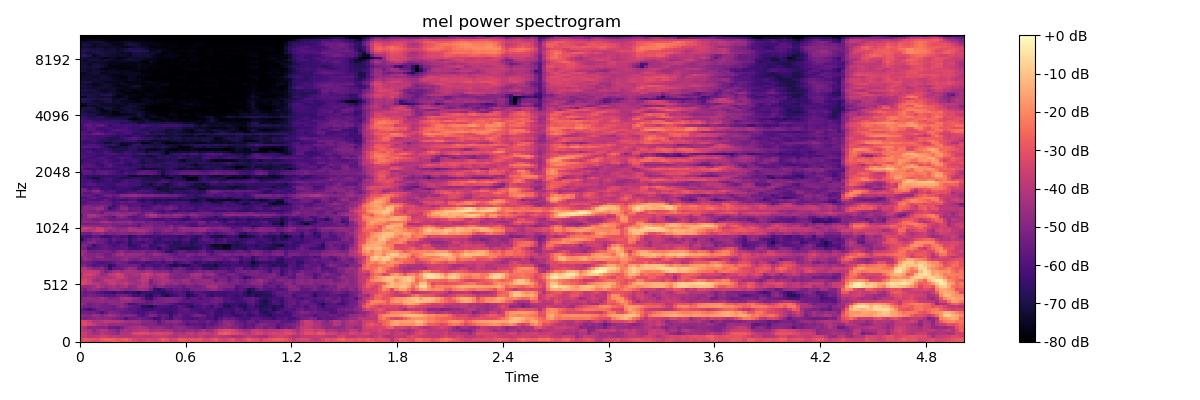

The data file committed next to this chart (first rows):
-2.991071319580078125e+01, -2.944073867797851562e+01, -3.089896392822265625e+01, -3.503524017333984375e+01, -3.153268814086914062e+01, -2.918711280822753906e+01, -3.015141868591308594e+01, -2.793949508666992188e+01, -2.599130058288574219e+01, -2.721758270263671875e+01, -3.100099945068359375e+01, -2.936020088195800781e+01, -2.781136131286621094e+01, -2.944666671752929688e+01, -3.271048355102539062e+01, -3.459317398071289062e+01, -3.005537605285644531e+01, -2.984661865234375000e+01, -3.237533569335937500e+01, -3.408534240722656250e+01, -2.897940826416015625e+01, -2.919448661804199219e+01, -3.318354034423828125e+01, -3.496994018554687500e+01
-3.257841873168945312e+01, -2.958034896850585938e+01, -2.937842559814453125e+01, -3.018868255615234375e+01, -3.158867835998535156e+01, -2.829324340820312500e+01, -2.596792602539062500e+01, -2.661015319824218750e+01, -2.714323234558105469e+01, -2.921232604980468750e+01, -2.835126304626464844e+01, -2.734612846374511719e+01, -2.986310768127441406e+01, -3.313867950439453125e+01, -3.597587585449218750e+01, -3.513171386718750000e+01, -3.285192871093750000e+01, -3.316349029541015625e+01, -3.458921051025390625e+01, -3.192221641540527344e+01, -2.809047698974609375e+01, -2.971961021423339844e+01, -3.418931198120117188e+01, -3.223076629638671875e+01
-3.711170578002929688e+01, -3.598531723022460938e+01, -4.059236145019531250e+01, -3.883770751953125000e+01, -3.816878509521484375e+01, -3.558807373046875000e+01, -3.582868194580078125e+01, -3.872595977783203125e+01, -3.803089141845703125e+01, -3.885177230834960938e+01, -4.011849975585937500e+01, -3.955306625366210938e+01, -4.044421768188476562e+01, -3.889054107666015625e+01, -3.862477493286132812e+01, -3.878043365478515625e+01, -4.010016250610351562e+01, -3.945587921142578125e+01, -3.747359466552734375e+01, -3.731290054321289062e+01, -3.671604156494140625e+01, -3.860258483886718750e+01, -4.113834762573242188e+01, -4.212004470825195312e+01
-3.544993591308593750e+01, -3.691469573974609375e+01, -4.063040924072265625e+01, -4.413153457641601562e+01, -4.387849426269531250e+01, -3.978640747070312500e+01, -4.215318679809570312e+01, -4.282219696044921875e+01, -4.485103607177734375e+01, -4.770439910888671875e+01, -4.104486465454101562e+01, -4.207808303833007812e+01, -4.020427703857421875e+01, -3.367168426513671875e+01, -3.192275238037109375e+01, -3.145745086669921875e+01, -3.216862106323242188e+01, -3.470810699462890625e+01, -3.371390533447265625e+01, -3.288340377807617188e+01, -3.335960006713867188e+01, -3.367847442626953125e+01, -3.624988937377929688e+01, -4.224716949462890625e+01
-3.878552627563476562e+01, -4.042198944091796875e+01, -4.145329284667968750e+01, -4.738757324218750000e+01, -4.402507781982421875e+01, -4.008399963378906250e+01, -4.109051132202148438e+01, -4.588561630249023438e+01, -4.750346374511718750e+01, -5.065308380126953125e+01, -4.437821197509765625e+01, -4.166613769531250000e+01, -4.390975189208984375e+01, -4.149218750000000000e+01, -4.003018951416015625e+01, -3.932937622070312500e+01, -3.911205291748046875e+01, -4.349752426147460938e+01, -4.251669692993164062e+01, -4.179017639160156250e+01, -4.364255523681640625e+01, -4.211177825927734375e+01, -4.331034851074218750e+01, -4.745708465576171875e+01
-3.755048751831054688e+01, -4.256670379638671875e+01, -4.877432250976562500e+01, -4.800059509277343750e+01, -4.853495788574218750e+01, -4.948068237304687500e+01, -4.898622512817382812e+01, -5.429331970214843750e+01, -5.449141693115234375e+01, -5.653824615478515625e+01, -5.225938415527343750e+01, -4.613648605346679688e+01, -4.375984573364257812e+01, -4.331771850585937500e+01, -4.177056121826171875e+01, -4.200043869018554688e+01, -4.513320159912109375e+01, -4.924655914306640625e+01, -4.696249389648437500e+01, -4.625923538208007812e+01, -4.738513183593750000e+01, -5.030447387695312500e+01, -5.242918014526367188e+01, -4.793448638916015625e+01
-3.379791259765625000e+01, -3.171203231811523438e+01, -3.452680969238281250e+01, -3.820579528808593750e+01, -4.204806518554687500e+01, -4.367710876464843750e+01, -4.169655227661132812e+01, -4.576570892333984375e+01, -4.639263916015625000e+01, -4.471992492675781250e+01, -4.617429351806640625e+01, -4.657656097412109375e+01, -4.822319793701171875e+01, -4.684087371826171875e+01, -4.705351638793945312e+01, -5.024669647216796875e+01, -5.016301727294921875e+01, -4.942658233642578125e+01, -5.068192291259765625e+01, -5.451759338378906250e+01, -5.273014068603515625e+01, -5.170207977294921875e+01, -5.255961990356445312e+01, -5.032967376708984375e+01
-3.314097976684570312e+01, -3.292961883544921875e+01, -3.656206512451171875e+01, -4.065745544433593750e+01, -4.156672668457031250e+01, -4.143708419799804688e+01, -3.781098556518554688e+01, -3.903286361694335938e+01, -3.999160385131835938e+01, -3.915430831909179688e+01, -4.109458160400390625e+01, -4.417535018920898438e+01, -4.430309295654296875e+01, -4.312372589111328125e+01, -4.440222167968750000e+01, -4.872362136840820312e+01, -4.915558624267578125e+01, -4.989899444580078125e+01, -5.134332275390625000e+01, -5.741188812255859375e+01, -5.205714035034179688e+01, -4.864505386352539062e+01, -4.829039764404296875e+01, -4.667311859130859375e+01
-5.012724685668945312e+01, -5.120963668823242188e+01, -4.953083038330078125e+01, -4.911893463134765625e+01, -4.699590682983398438e+01, -4.823283767700195312e+01, -4.745870208740234375e+01, -4.858850860595703125e+01, -5.084500885009765625e+01, -5.209247589111328125e+01, -5.420142364501953125e+01, -5.935167694091796875e+01, -5.508751678466796875e+01, -5.440550613403320312e+01, -5.276260375976562500e+01, -5.483418273925781250e+01, -5.622112274169921875e+01, -5.789041137695312500e+01, -6.345944213867187500e+01, -6.098680877685546875e+01, -5.589562225341796875e+01, -5.884533691406250000e+01, -6.253995513916015625e+01, -5.485050201416015625e+01
-4.747376251220703125e+01, -4.858119964599609375e+01, -4.960933685302734375e+01, -4.494370651245117188e+01, -4.663354492187500000e+01, -4.975139236450195312e+01, -4.583790588378906250e+01, -4.334184646606445312e+01, -4.447021484375000000e+01, -4.787899780273437500e+01, -5.180087280273437500e+01, -5.087822723388671875e+01, -4.937821960449218750e+01, -5.213651275634765625e+01, -5.788301086425781250e+01, -6.041003417968750000e+01, -5.603765106201171875e+01, -5.020298004150390625e+01, -5.187799835205078125e+01, -5.755239868164062500e+01, -5.589451599121093750e+01, -5.712250518798828125e+01, -6.488571166992187500e+01, -5.751779174804687500e+01
-5.455184936523437500e+01, -5.308889007568359375e+01, -5.380846023559570312e+01, -5.298288726806640625e+01, -5.542703628540039062e+01, -6.041876220703125000e+01, -5.534339904785156250e+01, -4.950000762939453125e+01, -5.125418090820312500e+01, -5.255007553100585938e+01, -5.551385498046875000e+01, -5.690397262573242188e+01, -5.601148223876953125e+01, -5.837058639526367188e+01, -6.129640960693359375e+01, -6.115978240966796875e+01, -5.879336547851562500e+01, -5.541365051269531250e+01, -5.712052154541015625e+01, -6.159250640869140625e+01, -6.063344573974609375e+01, -6.324890136718750000e+01, -6.413078308105468750e+01, -6.120774841308593750e+01
-5.519799041748046875e+01, -5.933673858642578125e+01, -6.184217071533203125e+01, -5.813623046875000000e+01, -5.331517791748046875e+01, -5.193706512451171875e+01, -5.350365447998046875e+01, -5.379161834716796875e+01, -5.492317199707031250e+01, -5.389569091796875000e+01, -5.317760467529296875e+01, -5.603778076171875000e+01, -5.924642181396484375e+01, -5.852386474609375000e+01, -6.061072540283203125e+01, -6.304844665527343750e+01, -6.359826660156250000e+01, -6.328745269775390625e+01, -6.115759277343750000e+01, -6.034900665283203125e+01, -6.251118469238281250e+01, -6.342834472656250000e+01, -6.280971527099609375e+01, -6.234353637695312500e+01
-5.046237564086914062e+01, -5.237771606445312500e+01, -5.351587295532226562e+01, -5.161826705932617188e+01, -5.054592132568359375e+01, -5.278776550292968750e+01, -5.245283126831054688e+01, -5.342977142333984375e+01, -5.509564971923828125e+01, -4.963171386718750000e+01, -4.696862030029296875e+01, -5.070544052124023438e+01, -5.516381835937500000e+01, -5.761546707153320312e+01, -5.890179443359375000e+01, -6.661721038818359375e+01, -6.829824066162109375e+01, -7.132965850830078125e+01, -6.443232727050781250e+01, -6.060565185546875000e+01, -5.995079040527343750e+01, -6.070250701904296875e+01, -6.397002410888671875e+01, -6.213697052001953125e+01
-4.509876251220703125e+01, -4.944738769531250000e+01, -5.359301376342773438e+01, -5.178754425048828125e+01, -5.031034088134765625e+01, -5.160858154296875000e+01, -5.357231903076171875e+01, -5.036885833740234375e+01, -4.811929321289062500e+01, -4.837415313720703125e+01, -4.769816970825195312e+01, -5.368573760986328125e+01, -6.102136230468750000e+01, -6.024856567382812500e+01, -5.694429779052734375e+01, -5.702018356323242188e+01, -5.626534271240234375e+01, -5.513211822509765625e+01, -5.213968658447265625e+01, -5.283527374267578125e+01, -5.473193359375000000e+01, -5.513527679443359375e+01, -5.807070541381835938e+01, -6.050989532470703125e+01
-4.978017425537109375e+01, -4.908941650390625000e+01, -4.917438507080078125e+01, -4.823239135742187500e+01, -4.721012115478515625e+01, -4.663837432861328125e+01, -4.867105102539062500e+01, -4.768417358398437500e+01, -4.826841735839843750e+01, -4.865024566650390625e+01, -4.582421112060546875e+01, -4.623557281494140625e+01, -4.592414855957031250e+01, -5.035765075683593750e+01, -5.020685577392578125e+01, -5.210578155517578125e+01, -5.631806945800781250e+01, -5.617995834350585938e+01, -5.248647689819335938e+01, -5.246237182617187500e+01, -5.210414886474609375e+01, -5.017709350585937500e+01, -5.067822265625000000e+01, -5.132713317871093750e+01
-5.004735565185546875e+01, -4.740224456787109375e+01, -4.658173370361328125e+01, -4.825379180908203125e+01, -4.783855438232421875e+01, -4.456664276123046875e+01, -4.797731018066406250e+01, -5.214089202880859375e+01, -5.083611297607421875e+01, -4.949684906005859375e+01, -4.372468948364257812e+01, -4.219615173339843750e+01, -4.384282684326171875e+01, -4.787196350097656250e+01, -5.055807495117187500e+01, -5.559135437011718750e+01, -6.327464294433593750e+01, -6.440570068359375000e+01, -5.624369049072265625e+01, -5.333886718750000000e+01, -5.205176162719726562e+01, -5.054600524902343750e+01, -4.986769104003906250e+01, -5.185120391845703125e+01
-5.291110229492187500e+01, -5.478387832641601562e+01, -5.191381454467773438e+01, -5.322950744628906250e+01, -5.519699859619140625e+01, -5.550719833374023438e+01, -5.776857757568359375e+01, -5.866202545166015625e+01, -5.832089233398437500e+01, -5.494027709960937500e+01, -5.373966217041015625e+01, -5.346841430664062500e+01, -5.730158615112304688e+01, -6.244403076171875000e+01, -6.368404388427734375e+01, -6.086061859130859375e+01, -6.698184967041015625e+01, -6.849076843261718750e+01, -6.180667877197265625e+01, -6.040122985839843750e+01, -6.653893280029296875e+01, -7.086799621582031250e+01, -6.583734130859375000e+01, -6.265328979492187500e+01
-5.239314270019531250e+01, -5.553099822998046875e+01, -5.448365783691406250e+01, -5.559280014038085938e+01, -5.853068542480468750e+01, -6.019588470458984375e+01, -6.266815185546875000e+01, -6.333690643310546875e+01, -6.592660522460937500e+01, -6.015482330322265625e+01, -6.172284698486328125e+01, -6.480570983886718750e+01, -6.338437652587890625e+01, -6.659881591796875000e+01, -6.946885681152343750e+01, -6.391349029541015625e+01, -6.296640777587890625e+01, -6.468350982666015625e+01, -6.366138458251953125e+01, -6.548851776123046875e+01, -6.842123413085937500e+01, -6.497418975830078125e+01, -6.170523834228515625e+01, -5.954236602783203125e+01
-4.808038330078125000e+01, -5.114099121093750000e+01, -4.751601791381835938e+01, -4.513368988037109375e+01, -4.597018432617187500e+01, -4.999643707275390625e+01, -4.971205520629882812e+01, -4.634130096435546875e+01, -4.497064971923828125e+01, -4.536423492431640625e+01, -4.740348815917968750e+01, -5.031972885131835938e+01, -5.046629333496093750e+01, -4.784311294555664062e+01, -4.543639373779296875e+01, -4.406526184082031250e+01, -4.633533477783203125e+01, -5.240470123291015625e+01, -6.388761138916015625e+01, -6.713378906250000000e+01, -6.245819854736328125e+01, -5.763068771362304688e+01, -5.820575332641601562e+01, -5.592053222656250000e+01
-4.655326080322265625e+01, -4.691795349121093750e+01, -4.675442504882812500e+01, -4.413964080810546875e+01, -3.978834533691406250e+01, -4.323185729980468750e+01, -4.569054794311523438e+01, -4.419478988647460938e+01, -4.227797317504882812e+01, -4.646886444091796875e+01, -4.355235290527343750e+01, -4.207443618774414062e+01, -4.838951873779296875e+01, -4.749168395996093750e+01, -4.191475296020507812e+01, -4.048104095458984375e+01, -4.248949813842773438e+01, -4.870969390869140625e+01, -5.373130416870117188e+01, -4.781913757324218750e+01, -4.789510345458984375e+01, -5.216401672363281250e+01, -5.170489883422851562e+01, -5.187938690185546875e+01
-3.220497894287109375e+01, -3.321436691284179688e+01, -3.707215118408203125e+01, -4.018734741210937500e+01, -4.044132232666015625e+01, -4.361108398437500000e+01, -4.194762039184570312e+01, -3.715916442871093750e+01, -3.720444488525390625e+01, -4.102972030639648438e+01, -4.031240081787109375e+01, -3.762932586669921875e+01, -4.234762573242187500e+01, -4.452133178710937500e+01, -4.429029846191406250e+01, -4.038391876220703125e+01, -4.235703277587890625e+01, -5.213927459716796875e+01, -4.784132385253906250e+01, -4.429693603515625000e+01, -4.072689056396484375e+01, -4.468666076660156250e+01, -4.752095031738281250e+01, -4.484022140502929688e+01
-3.416260528564453125e+01, -3.322031021118164062e+01, -3.745127105712890625e+01, -4.406013488769531250e+01, -4.607455444335937500e+01, -4.374409866333007812e+01, -3.852780151367187500e+01, -3.870281982421875000e+01, -3.823771286010742188e+01, -3.988223266601562500e+01, -4.241417694091796875e+01, -4.215306091308593750e+01, -4.439098358154296875e+01, -4.528340911865234375e+01, -4.247431945800781250e+01, -3.827373504638671875e+01, -4.027682495117187500e+01, -5.112026214599609375e+01, -4.547957611083984375e+01, -4.320265197753906250e+01, -4.169638442993164062e+01, -4.153163146972656250e+01, -4.417381286621093750e+01, -4.772342681884765625e+01
-3.963417053222656250e+01, -3.669467163085937500e+01, -3.829800033569335938e+01, -4.098425674438476562e+01, -4.372123718261718750e+01, -4.272799301147460938e+01, -4.325324249267578125e+01, -4.223799514770507812e+01, -4.118106079101562500e+01, -3.596152496337890625e+01, -3.596566772460937500e+01, -4.113543319702148438e+01, -4.508543395996093750e+01, -4.510848236083984375e+01, -4.546924591064453125e+01, -3.887394714355468750e+01, -3.863938140869140625e+01, -4.311212921142578125e+01, -4.465964508056640625e+01, -4.220469284057617188e+01, -4.004070281982421875e+01, -4.396125793457031250e+01, -4.973285675048828125e+01, -5.194695281982421875e+01
-4.195898056030273438e+01, -3.482147979736328125e+01, -3.454430007934570312e+01, -3.710650634765625000e+01, -4.007609176635742188e+01, -4.694512176513671875e+01, -4.507538604736328125e+01, -3.985659027099609375e+01, -3.758488464355468750e+01, -3.375584793090820312e+01, -3.609602355957031250e+01, -4.253550720214843750e+01, -4.447588348388671875e+01, -4.213133239746093750e+01, -4.228683090209960938e+01, -3.752176666259765625e+01, -3.504275512695312500e+01, -3.866297912597656250e+01, -4.206006622314453125e+01, -3.964316558837890625e+01, -3.917951583862304688e+01, -4.108517837524414062e+01, -4.768404769897460938e+01, -4.974634552001953125e+01
-3.745954513549804688e+01, -3.860657501220703125e+01, -3.692955780029296875e+01, -3.708108520507812500e+01, -3.919427490234375000e+01, -4.630095672607421875e+01, -5.244235992431640625e+01, -4.857994079589843750e+01, -4.416576004028320312e+01, -4.215280532836914062e+01, -4.563528823852539062e+01, -4.279129028320312500e+01, -4.196524429321289062e+01, -4.296126174926757812e+01, -4.490603637695312500e+01, -4.634700775146484375e+01, -4.284574127197265625e+01, -4.389677047729492188e+01, -4.696896362304687500e+01, -4.932685852050781250e+01, -4.822777557373046875e+01, -4.870221710205078125e+01, -5.396251678466796875e+01, -5.008927917480468750e+01
-4.193838882446289062e+01, -4.110963058471679688e+01, -4.607355499267578125e+01, -5.017121124267578125e+01, -5.062617874145507812e+01, -4.835854339599609375e+01, -5.375227737426757812e+01, -6.480786895751953125e+01, -5.576963424682617188e+01, -5.510480880737304688e+01, -5.481189727783203125e+01, -4.927981567382812500e+01, -4.516401672363281250e+01, -4.775554656982421875e+01, -5.578510284423828125e+01, -5.739272308349609375e+01, -5.344180297851562500e+01, -5.339100646972656250e+01, -5.829891204833984375e+01, -5.762963104248046875e+01, -5.622890090942382812e+01, -5.853046417236328125e+01, -6.008702087402343750e+01, -5.601066589355468750e+01
-5.097750854492187500e+01, -5.085906982421875000e+01, -5.554369354248046875e+01, -5.960146331787109375e+01, -5.790373229980468750e+01, -5.715789031982421875e+01, -5.932083129882812500e+01, -6.711750793457031250e+01, -6.244593048095703125e+01, -5.643501281738281250e+01, -5.436346817016601562e+01, -5.362477874755859375e+01, -5.399151611328125000e+01, -5.331642150878906250e+01, -5.613999176025390625e+01, -6.281652832031250000e+01, -5.881300354003906250e+01, -5.992214202880859375e+01, -6.165141296386718750e+01, -6.094516754150390625e+01, -5.820116424560546875e+01, -6.148178863525390625e+01, -6.806240844726562500e+01, -6.971966552734375000e+01
-5.387328720092773438e+01, -5.317680358886718750e+01, -5.523987579345703125e+01, -5.761414337158203125e+01, -5.954792022705078125e+01, -6.057784271240234375e+01, -5.883580780029296875e+01, -5.856430816650390625e+01, -5.649311828613281250e+01, -5.274620056152343750e+01, -5.314134979248046875e+01, -5.459646606445312500e+01, -5.919578552246093750e+01, -6.034110260009765625e+01, -5.924402618408203125e+01, -5.790588378906250000e+01, -6.130030059814453125e+01, -6.154695129394531250e+01, -5.979079437255859375e+01, -5.888371276855468750e+01, -6.208757019042968750e+01, -5.813990783691406250e+01, -5.769623565673828125e+01, -6.411013031005859375e+01
-5.108111572265625000e+01, -4.636762237548828125e+01, -4.847622680664062500e+01, -5.284918594360351562e+01, -5.211645889282226562e+01, -5.035907745361328125e+01, -5.125474548339843750e+01, -5.162769317626953125e+01, -5.162236022949218750e+01, -5.114889526367187500e+01, -4.888732910156250000e+01, -4.634883880615234375e+01, -5.114032745361328125e+01, -5.334240722656250000e+01, -5.148464965820312500e+01, -4.735305786132812500e+01, -4.936589050292968750e+01, -5.178390502929687500e+01, -5.334892272949218750e+01, -5.234192657470703125e+01, -5.505641174316406250e+01, -5.088157272338867188e+01, -4.895478057861328125e+01, -5.266123580932617188e+01
-4.725738525390625000e+01, -4.645265960693359375e+01, -4.997231292724609375e+01, -5.066477966308593750e+01, -4.633224105834960938e+01, -4.685138320922851562e+01, -5.305123138427734375e+01, -5.365824127197265625e+01, -5.050465393066406250e+01, -4.971846389770507812e+01, -4.854444122314453125e+01, -4.628458023071289062e+01, -4.830134582519531250e+01, -4.775055694580078125e+01, -5.005468368530273438e+01, -4.966448211669921875e+01, -5.103681182861328125e+01, -5.283097076416015625e+01, -5.012819671630859375e+01, -5.186708068847656250e+01, -5.166546630859375000e+01, -5.051253509521484375e+01, -5.123554229736328125e+01, -5.474590301513671875e+01
-4.348749542236328125e+01, -4.724336624145507812e+01, -5.031665039062500000e+01, -5.065497589111328125e+01, -4.924784851074218750e+01, -5.070342254638671875e+01, -5.357105255126953125e+01, -5.425244903564453125e+01, -4.956744384765625000e+01, -4.448315429687500000e+01, -4.336502075195312500e+01, -4.807535552978515625e+01, -4.593170166015625000e+01, -4.665784454345703125e+01, -4.594550323486328125e+01, -4.801911163330078125e+01, -5.129890441894531250e+01, -5.035066986083984375e+01, -4.566329956054687500e+01, -4.757426452636718750e+01, -5.027894592285156250e+01, -5.151058959960937500e+01, -5.487285232543945312e+01, -5.665494537353515625e+01
-4.313164520263671875e+01, -4.675144195556640625e+01, -5.318136978149414062e+01, -5.378744125366210938e+01, -5.267762756347656250e+01, -5.297901153564453125e+01, -5.170541381835937500e+01, -5.240313339233398438e+01, -5.547299194335937500e+01, -5.017709350585937500e+01, -4.720533752441406250e+01, -5.269208526611328125e+01, -5.293630981445312500e+01, -5.147595214843750000e+01, -5.233744430541992188e+01, -5.037492370605468750e+01, -5.333417510986328125e+01, -5.344812393188476562e+01, -5.140538787841796875e+01, -5.534936904907226562e+01, -5.731467437744140625e+01, -6.588564300537109375e+01, -6.778739166259765625e+01, -6.005651855468750000e+01
-5.321265411376953125e+01, -5.367990875244140625e+01, -6.044925689697265625e+01, -5.999694061279296875e+01, -5.874217224121093750e+01, -5.673038101196289062e+01, -5.579253768920898438e+01, -5.754709243774414062e+01, -5.836724853515625000e+01, -5.851571655273437500e+01, -5.795118713378906250e+01, -5.681891250610351562e+01, -6.117264556884765625e+01, -6.402114105224609375e+01, -6.158792877197265625e+01, -6.125275421142578125e+01, -5.896357727050781250e+01, -6.178164672851562500e+01, -6.310423278808593750e+01, -6.833642578125000000e+01, -6.092071533203125000e+01, -6.175089263916015625e+01, -6.679376983642578125e+01, -6.675530242919921875e+01
-5.087496948242187500e+01, -5.001626586914062500e+01, -5.547277069091796875e+01, -6.400435638427734375e+01, -5.884281158447265625e+01, -5.694116210937500000e+01, -5.606388854980468750e+01, -5.928263092041015625e+01, -6.128933715820312500e+01, -6.074960327148437500e+01, -5.773220062255859375e+01, -5.921836090087890625e+01, -6.712536621093750000e+01, -6.436620330810546875e+01, -6.111660766601562500e+01, -5.649554443359375000e+01, -5.715689849853515625e+01, -6.475947570800781250e+01, -6.302040100097656250e+01, -6.052816772460937500e+01, -5.838893508911132812e+01, -6.072149658203125000e+01, -6.565604400634765625e+01, -6.694928741455078125e+01
-5.560967254638671875e+01, -5.464274215698242188e+01, -5.082460784912109375e+01, -5.015163421630859375e+01, -5.376180648803710938e+01, -5.481623077392578125e+01, -5.807422637939453125e+01, -6.227655792236328125e+01, -5.979483032226562500e+01, -6.263409423828125000e+01, -6.176646423339843750e+01, -5.929426574707031250e+01, -6.663944244384765625e+01, -6.100621032714843750e+01, -6.140000152587890625e+01, -6.322440338134765625e+01, -5.948155975341796875e+01, -5.951699829101562500e+01, -6.662042999267578125e+01, -6.363278198242187500e+01, -6.325022888183593750e+01, -6.601628112792968750e+01, -6.359072113037109375e+01, -6.719795989990234375e+01
-7.011405181884765625e+01, -5.862078475952148438e+01, -5.416835403442382812e+01, -5.117984008789062500e+01, -5.265415954589843750e+01, -5.412551498413085938e+01, -5.675655364990234375e+01, -6.117326354980468750e+01, -5.547528076171875000e+01, -5.919634246826171875e+01, -5.956945037841796875e+01, -5.692610168457031250e+01, -6.452612304687500000e+01, -6.024483489990234375e+01, -5.665812683105468750e+01, -5.845075225830078125e+01, -5.749468994140625000e+01, -5.994362640380859375e+01, -6.310230255126953125e+01, -6.571018218994140625e+01, -6.063591003417968750e+01, -5.942082977294921875e+01, -6.249247741699218750e+01, -6.158976745605468750e+01
-6.025863647460937500e+01, -6.020487976074218750e+01, -6.052785491943359375e+01, -5.701071929931640625e+01, -5.766516113281250000e+01, -6.233229064941406250e+01, -6.425471496582031250e+01, -6.270913696289062500e+01, -5.921144104003906250e+01, -5.905764007568359375e+01, -6.098513031005859375e+01, -6.017685699462890625e+01, -6.730755615234375000e+01, -6.310017395019531250e+01, -5.952363586425781250e+01, -6.156809234619140625e+01, -6.303739929199218750e+01, -6.303207397460937500e+01, -6.144531250000000000e+01, -6.286251831054687500e+01, -6.329645538330078125e+01, -6.277895355224609375e+01, -6.241241455078125000e+01, -6.251188659667968750e+01
-5.235519027709960938e+01, -5.385837554931640625e+01, -5.473284912109375000e+01, -4.932849884033203125e+01, -4.911978530883789062e+01, -4.729235076904296875e+01, -5.180948638916015625e+01, -5.071676635742187500e+01, -5.162215805053710938e+01, -4.964493560791015625e+01, -4.901104736328125000e+01, -4.997103500366210938e+01, -5.105667114257812500e+01, -5.077737426757812500e+01, -4.825645065307617188e+01, -4.733367919921875000e+01, -5.115552520751953125e+01, -5.224982070922851562e+01, -5.763797760009765625e+01, -5.716867828369140625e+01, -5.286867523193359375e+01, -5.339193344116210938e+01, -5.373323059082031250e+01, -5.203137969970703125e+01
-3.848636627197265625e+01, -4.056003952026367188e+01, -4.182723999023437500e+01, -3.917740631103515625e+01, -3.551515197753906250e+01, -3.590169143676757812e+01, -4.325201034545898438e+01, -4.787241363525390625e+01, -4.506407928466796875e+01, -4.798389434814453125e+01, -4.560657501220703125e+01, -4.577286529541015625e+01, -4.184069061279296875e+01, -4.244710159301757812e+01, -4.176578903198242188e+01, -4.195437622070312500e+01, -4.426763916015625000e+01, -4.837879180908203125e+01, -5.242450332641601562e+01, -5.305101776123046875e+01, -4.971331024169921875e+01, -4.712251281738281250e+01, -4.871281433105468750e+01, -5.224981689453125000e+01
-3.881113433837890625e+01, -3.601580810546875000e+01, -3.792019653320312500e+01, -4.164135742187500000e+01, -3.727744674682617188e+01, -3.838217544555664062e+01, -4.309053802490234375e+01, -4.242120361328125000e+01, -4.473439788818359375e+01, -4.907089996337890625e+01, -4.849327850341796875e+01, -4.816662597656250000e+01, -4.242755889892578125e+01, -4.479032135009765625e+01, -4.845961761474609375e+01, -4.655802917480468750e+01, -4.712359237670898438e+01, -4.673020935058593750e+01, -5.068556976318359375e+01, -5.012126541137695312e+01, -5.008380126953125000e+01, -5.080976486206054688e+01, -4.667992401123046875e+01, -5.159819793701171875e+01
-4.602007293701171875e+01, -4.638153076171875000e+01, -4.791426467895507812e+01, -4.795405197143554688e+01, -4.816024398803710938e+01, -4.945040130615234375e+01, -4.965963745117187500e+01, -4.853048324584960938e+01, -5.172588348388671875e+01, -5.257451629638671875e+01, -5.483419418334960938e+01, -5.394638824462890625e+01, -5.344619750976562500e+01, -5.388782501220703125e+01, -5.782857513427734375e+01, -5.121210479736328125e+01, -4.925813674926757812e+01, -4.978681182861328125e+01, -5.426353454589843750e+01, -5.236117553710937500e+01, -5.312218475341796875e+01, -5.475360870361328125e+01, -5.090590667724609375e+01, -5.502160644531250000e+01
-5.106080627441406250e+01, -5.397564697265625000e+01, -5.229638671875000000e+01, -5.263851165771484375e+01, -5.250828552246093750e+01, -5.057684326171875000e+01, -4.866567993164062500e+01, -4.957645416259765625e+01, -5.109243774414062500e+01, -5.113286972045898438e+01, -5.000439453125000000e+01, -5.120984649658203125e+01, -4.995887756347656250e+01, -5.340457153320312500e+01, -5.580107116699218750e+01, -5.309245300292968750e+01, -5.276347351074218750e+01, -5.217671966552734375e+01, -5.312859344482421875e+01, -5.489163970947265625e+01, -5.387490081787109375e+01, -5.717787170410156250e+01, -5.767622375488281250e+01, -5.863881683349609375e+01
-4.974604797363281250e+01, -4.627674102783203125e+01, -4.878459930419921875e+01, -4.887037277221679688e+01, -4.903395843505859375e+01, -4.379568481445312500e+01, -4.221984481811523438e+01, -4.561254882812500000e+01, -4.937059783935546875e+01, -4.747726440429687500e+01, -4.722146606445312500e+01, -4.728751754760742188e+01, -4.572310638427734375e+01, -5.080039978027343750e+01, -5.087079620361328125e+01, -5.087792205810546875e+01, -5.419386291503906250e+01, -5.268789672851562500e+01, -5.361717987060546875e+01, -5.459390258789062500e+01, -5.430305099487304688e+01, -5.887782287597656250e+01, -5.673265457153320312e+01, -5.542986679077148438e+01
-5.241616058349609375e+01, -5.012024688720703125e+01, -4.956974029541015625e+01, -5.370115280151367188e+01, -5.318487548828125000e+01, -5.161175537109375000e+01, -5.116975402832031250e+01, -5.555614471435546875e+01, -5.637197113037109375e+01, -5.375560760498046875e+01, -5.468535232543945312e+01, -5.436205291748046875e+01, -5.495598602294921875e+01, -5.840808105468750000e+01, -5.678546905517578125e+01, -5.681055450439453125e+01, -5.791968536376953125e+01, -5.872817993164062500e+01, -6.217828369140625000e+01, -6.213881683349609375e+01, -6.092123413085937500e+01, -5.907946014404296875e+01, -6.047573089599609375e+01, -6.125991058349609375e+01
-5.392078399658203125e+01, -4.966006851196289062e+01, -4.378630065917968750e+01, -4.352712249755859375e+01, -4.634605407714843750e+01, -5.057453155517578125e+01, -5.375138092041015625e+01, -5.490130233764648438e+01, -5.926058197021484375e+01, -5.083937072753906250e+01, -4.757092285156250000e+01, -5.175082397460937500e+01, -5.881644439697265625e+01, -5.848445129394531250e+01, -5.581619262695312500e+01, -5.487522888183593750e+01, -5.046192932128906250e+01, -4.545073699951171875e+01, -4.539008331298828125e+01, -4.894840240478515625e+01, -5.222501754760742188e+01, -5.065830230712890625e+01, -5.167337417602539062e+01, -4.968525695800781250e+01
-5.606198883056640625e+01, -4.946953582763671875e+01, -4.213721847534179688e+01, -4.153150177001953125e+01, -4.628379821777343750e+01, -4.792897033691406250e+01, -4.827456665039062500e+01, -5.079310607910156250e+01, -4.776124572753906250e+01, -4.523380279541015625e+01, -4.462342834472656250e+01, -4.712134552001953125e+01, -4.807341384887695312e+01, -5.181852722167968750e+01, -5.617298126220703125e+01, -5.285565185546875000e+01, -4.472179031372070312e+01, -3.988500213623046875e+01, -4.087329864501953125e+01, -4.713460922241210938e+01, -4.768467712402343750e+01, -4.706518554687500000e+01, -4.878801345825195312e+01, -4.474412536621093750e+01
-5.135566711425781250e+01, -5.011473464965820312e+01, -4.961743927001953125e+01, -5.098827362060546875e+01, -5.083554840087890625e+01, -5.588608551025390625e+01, -4.845108795166015625e+01, -4.786243438720703125e+01, -4.711889648437500000e+01, -4.612815856933593750e+01, -4.823051452636718750e+01, -4.880512237548828125e+01, -4.676913452148437500e+01, -4.757063293457031250e+01, -5.207444763183593750e+01, -5.543425750732421875e+01, -5.031634140014648438e+01, -4.932775878906250000e+01, -5.299535369873046875e+01, -5.648448944091796875e+01, -6.019578552246093750e+01, -5.645567321777343750e+01, -5.699089813232421875e+01, -5.541022872924804688e+01
-5.156532287597656250e+01, -5.017542648315429688e+01, -5.191246795654296875e+01, -5.273033905029296875e+01, -4.998705291748046875e+01, -5.356604003906250000e+01, -5.421537017822265625e+01, -5.496903228759765625e+01, -5.587545776367187500e+01, -5.316400527954101562e+01, -5.365486145019531250e+01, -5.232498931884765625e+01, -5.688426208496093750e+01, -5.477315521240234375e+01, -5.412230682373046875e+01, -5.707194900512695312e+01, -5.782081222534179688e+01, -5.618349075317382812e+01, -5.831519317626953125e+01, -6.126442718505859375e+01, -6.165750885009765625e+01, -5.896688079833984375e+01, -6.142744445800781250e+01, -6.510531616210937500e+01
-5.271017456054687500e+01, -4.845706939697265625e+01, -4.942471313476562500e+01, -4.866037368774414062e+01, -4.523326873779296875e+01, -4.534067153930664062e+01, -5.412212371826171875e+01, -6.385447692871093750e+01, -5.918736267089843750e+01, -5.565077209472656250e+01, -4.853554534912109375e+01, -4.794786453247070312e+01, -5.515868759155273438e+01, -5.488051605224609375e+01, -5.484338760375976562e+01, -5.884952545166015625e+01, -6.008629608154296875e+01, -5.855806732177734375e+01, -5.522480010986328125e+01, -5.698524475097656250e+01, -5.717938995361328125e+01, -5.346113586425781250e+01, -5.238069152832031250e+01, -5.531919860839843750e+01
-5.436063766479492188e+01, -5.079972076416015625e+01, -5.008012390136718750e+01, -5.290795898437500000e+01, -5.122353363037109375e+01, -4.927202224731445312e+01, -5.300591278076171875e+01, -5.850107574462890625e+01, -6.361745452880859375e+01, -5.761646270751953125e+01, -5.133197784423828125e+01, -5.373384857177734375e+01, -6.008934783935546875e+01, -5.790317535400390625e+01, -5.858637237548828125e+01, -6.344787597656250000e+01, -6.187394714355468750e+01, -6.071995544433593750e+01, -5.822735595703125000e+01, -5.548544311523437500e+01, -5.831567382812500000e+01, -5.870540618896484375e+01, -5.509759521484375000e+01, -5.726763534545898438e+01
-5.904177093505859375e+01, -5.799248504638671875e+01, -5.603169250488281250e+01, -5.526569366455078125e+01, -5.624606323242187500e+01, -5.560543060302734375e+01, -5.477718353271484375e+01, -5.472525024414062500e+01, -6.068386840820312500e+01, -5.987434387207031250e+01, -5.768945693969726562e+01, -5.856832885742187500e+01, -5.800967407226562500e+01, -5.822683715820312500e+01, -5.882614898681640625e+01, -6.131517028808593750e+01, -6.073097991943359375e+01, -6.128657531738281250e+01, -6.466844940185546875e+01, -6.112334442138671875e+01, -6.373434448242187500e+01, -6.451926422119140625e+01, -6.180973815917968750e+01, -6.181677246093750000e+01
-6.093424987792968750e+01, -5.999799346923828125e+01, -5.601065826416015625e+01, -5.638034820556640625e+01, -5.649862670898437500e+01, -5.348803329467773438e+01, -5.510943222045898438e+01, -5.663503265380859375e+01, -6.043634796142578125e+01, -5.878310775756835938e+01, -5.631433486938476562e+01, -5.744917678833007812e+01, -5.508006286621093750e+01, -5.563373184204101562e+01, -6.061675262451171875e+01, -6.605070495605468750e+01, -6.240354919433593750e+01, -6.156227874755859375e+01, -6.796639251708984375e+01, -6.564353942871093750e+01, -6.484191131591796875e+01, -6.544766235351562500e+01, -6.205220794677734375e+01, -6.170621490478515625e+01
-5.555968093872070312e+01, -5.771564483642578125e+01, -5.979199981689453125e+01, -6.083142852783203125e+01, -6.149979400634765625e+01, -5.918175506591796875e+01, -5.623889160156250000e+01, -5.963218688964843750e+01, -6.374116516113281250e+01, -6.103914642333984375e+01, -6.450210571289062500e+01, -6.486327362060546875e+01, -5.986152648925781250e+01, -5.969179534912109375e+01, -6.538930511474609375e+01, -6.821586608886718750e+01, -6.607682800292968750e+01, -6.740558624267578125e+01, -7.000719451904296875e+01, -6.871237945556640625e+01, -6.772546386718750000e+01, -7.002722167968750000e+01, -7.055947113037109375e+01, -6.875939178466796875e+01
-6.124485778808593750e+01, -6.025981140136718750e+01, -5.720160675048828125e+01, -5.511530685424804688e+01, -5.927834320068359375e+01, -6.141865539550781250e+01, -5.983312988281250000e+01, -5.820652008056640625e+01, -6.040560150146484375e+01, -5.779768371582031250e+01, -5.573989868164062500e+01, -5.806119537353515625e+01, -5.703121185302734375e+01, -5.572376251220703125e+01, -5.799771118164062500e+01, -6.086342620849609375e+01, -5.910893249511718750e+01, -5.918958282470703125e+01, -6.131128692626953125e+01, -6.128098297119140625e+01, -6.200187683105468750e+01, -6.162898254394531250e+01, -6.051041412353515625e+01, -6.111290740966796875e+01
-5.504726028442382812e+01, -5.631514739990234375e+01, -5.641532897949218750e+01, -5.820245742797851562e+01, -6.066714477539062500e+01, -5.803970336914062500e+01, -5.497601318359375000e+01, -5.323143005371093750e+01, -5.646009063720703125e+01, -5.409320831298828125e+01, -4.922313690185546875e+01, -4.832628250122070312e+01, -4.664919281005859375e+01, -4.620567321777343750e+01, -4.838468170166015625e+01, -5.021329498291015625e+01, -5.081868743896484375e+01, -5.058296966552734375e+01, -5.172248840332031250e+01, -5.265241241455078125e+01, -5.298239135742187500e+01, -5.356625366210937500e+01, -5.382432937622070312e+01, -5.461193847656250000e+01
-5.444056701660156250e+01, -5.819770812988281250e+01, -5.898641204833984375e+01, -5.416400146484375000e+01, -5.401747131347656250e+01, -5.729515075683593750e+01, -5.886129760742187500e+01, -5.953282165527343750e+01, -6.049155426025390625e+01, -6.463116455078125000e+01, -6.402529144287109375e+01, -6.201506805419921875e+01, -5.876871871948242188e+01, -5.866928863525390625e+01, -6.035083770751953125e+01, -6.099374389648437500e+01, -6.263985443115234375e+01, -6.281008148193359375e+01, -6.480146789550781250e+01, -6.535173034667968750e+01, -6.442596435546875000e+01, -6.703337097167968750e+01, -6.859153747558593750e+01, -6.562371826171875000e+01
-5.334506225585937500e+01, -5.266442871093750000e+01, -5.549782562255859375e+01, -4.941510772705078125e+01, -4.887488555908203125e+01, -5.678667068481445312e+01, -6.063439178466796875e+01, -5.818164825439453125e+01, -5.888793945312500000e+01, -6.437880706787109375e+01, -6.529193115234375000e+01, -6.358535003662109375e+01, -6.272880554199218750e+01, -6.465174102783203125e+01, -6.058018493652343750e+01, -5.990837097167968750e+01, -6.046885681152343750e+01, -6.233873748779296875e+01, -6.481697082519531250e+01, -6.813525390625000000e+01, -6.944618225097656250e+01, -7.044783020019531250e+01, -6.984279632568359375e+01, -6.571492767333984375e+01
-5.262738037109375000e+01, -5.500334167480468750e+01, -6.036170196533203125e+01, -5.793527221679687500e+01, -5.757650756835937500e+01, -6.348804473876953125e+01, -6.284696960449218750e+01, -6.339752960205078125e+01, -6.599767303466796875e+01, -6.331067657470703125e+01, -6.321717071533203125e+01, -6.452674102783203125e+01, -6.512364196777343750e+01, -6.783565521240234375e+01, -6.760035705566406250e+01, -6.479817962646484375e+01, -6.604607391357421875e+01, -6.422615051269531250e+01, -6.859313964843750000e+01, -7.380306243896484375e+01, -7.105091094970703125e+01, -7.154776000976562500e+01, -6.873896026611328125e+01, -7.094842529296875000e+01
-6.185869598388671875e+01, -6.265657806396484375e+01, -6.319921112060546875e+01, -6.184861755371093750e+01, -6.254346466064453125e+01, -6.383808898925781250e+01, -6.299326324462890625e+01, -6.446572113037109375e+01, -6.558859252929687500e+01, -6.252350616455078125e+01, -6.307862854003906250e+01, -6.199100494384765625e+01, -6.355059051513671875e+01, -6.576364135742187500e+01, -6.765071868896484375e+01, -6.916233062744140625e+01, -6.877782440185546875e+01, -6.746011352539062500e+01, -7.016033172607421875e+01, -7.032230377197265625e+01, -7.086000823974609375e+01, -7.089218139648437500e+01, -6.769571685791015625e+01, -6.692590332031250000e+01
-5.954201507568359375e+01, -6.044071960449218750e+01, -5.808714294433593750e+01, -5.833905792236328125e+01, -6.104119873046875000e+01, -6.212229919433593750e+01, -6.321360015869140625e+01, -6.365164184570312500e+01, -6.330532073974609375e+01, -6.025217437744140625e+01, -6.003981018066406250e+01, -6.006046295166015625e+01, -6.208615112304687500e+01, -6.160163879394531250e+01, -6.313516235351562500e+01, -6.751062011718750000e+01, -6.867233276367187500e+01, -7.237290191650390625e+01, -6.659759521484375000e+01, -6.321655273437500000e+01, -6.779435729980468750e+01, -7.147479248046875000e+01, -6.905934143066406250e+01, -6.377581024169921875e+01
-6.142488861083984375e+01, -6.104841613769531250e+01, -5.981768798828125000e+01, -6.356480407714843750e+01, -6.684083557128906250e+01, -6.401790618896484375e+01, -6.291381835937500000e+01, -6.283570861816406250e+01, -6.511674499511718750e+01, -6.541545104980468750e+01, -6.203039550781250000e+01, -6.019416046142578125e+01, -6.255690002441406250e+01, -6.243875885009765625e+01, -6.151383972167968750e+01, -6.717365264892578125e+01, -6.517456054687500000e+01, -6.549976348876953125e+01, -6.606264495849609375e+01, -6.285166168212890625e+01, -6.067320251464843750e+01, -6.093572235107421875e+01, -6.621034240722656250e+01, -6.467162322998046875e+01
... 67 more rows
